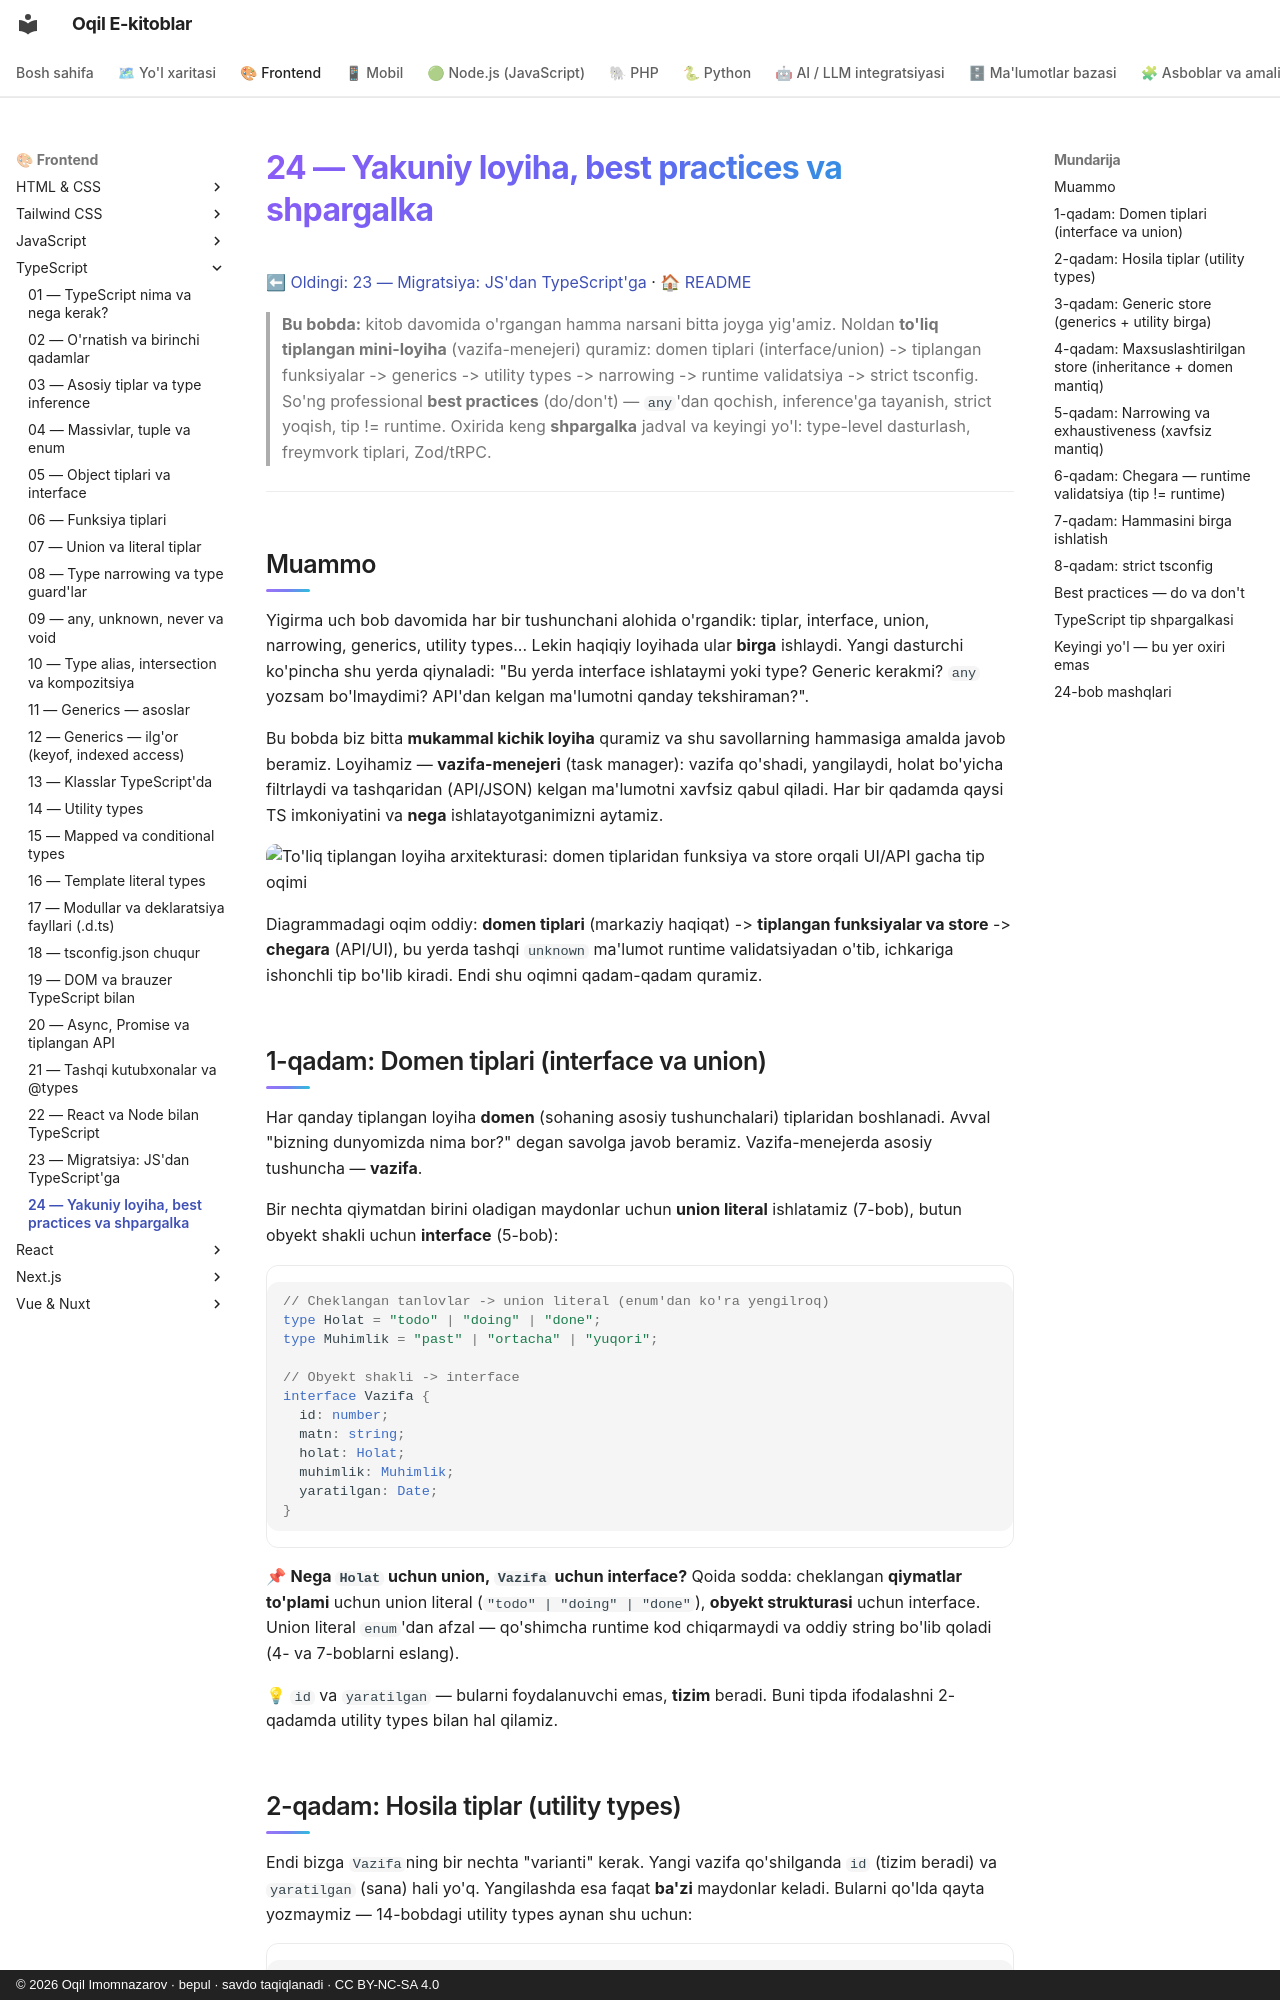

repository: iOqil/e-book · page: typescript/24-yakuniy-loyiha/index.html · generator: mkdocs · copyright: © 2026 Oqil Imomnazarov · bepul · savdo taqiqlanadi · CC BY-NC-SA 4.0

# 24 — Yakuniy loyiha, best practices va shpargalka

[⬅ Oldingi: 23 — Migratsiya: JS'dan TypeScript'ga](./23-migratsiya-js-ts.md) · [🏠 README](./README.md)

> **Bu bobda:** kitob davomida o'rgangan hamma narsani bitta joyga yig'amiz. Noldan **to'liq tiplangan mini-loyiha** (vazifa-menejeri) quramiz: domen tiplari (interface/union) -> tiplangan funksiyalar -> generics -> utility types -> narrowing -> runtime validatsiya -> strict tsconfig. So'ng professional **best practices** (do/don't) — `any`'dan qochish, inference'ga tayanish, strict yoqish, tip != runtime. Oxirida keng **shpargalka** jadval va keyingi yo'l: type-level dasturlash, freymvork tiplari, Zod/tRPC.

---

## Muammo

Yigirma uch bob davomida har bir tushunchani alohida o'rgandik: tiplar, interface, union, narrowing, generics, utility types... Lekin haqiqiy loyihada ular **birga** ishlaydi. Yangi dasturchi ko'pincha shu yerda qiynaladi: "Bu yerda interface ishlataymi yoki type? Generic kerakmi? `any` yozsam bo'lmaydimi? API'dan kelgan ma'lumotni qanday tekshiraman?".

Bu bobda biz bitta **mukammal kichik loyiha** quramiz va shu savollarning hammasiga amalda javob beramiz. Loyihamiz — **vazifa-menejeri** (task manager): vazifa qo'shadi, yangilaydi, holat bo'yicha filtrlaydi va tashqaridan (API/JSON) kelgan ma'lumotni xavfsiz qabul qiladi. Har bir qadamda qaysi TS imkoniyatini va **nega** ishlatayotganimizni aytamiz.

![To'liq tiplangan loyiha arxitekturasi: domen tiplaridan funksiya va store orqali UI/API gacha tip oqimi](rasmlar/24-loyiha-arxitektura.svg)

Diagrammadagi oqim oddiy: **domen tiplari** (markaziy haqiqat) -> **tiplangan funksiyalar va store** -> **chegara** (API/UI), bu yerda tashqi `unknown` ma'lumot runtime validatsiyadan o'tib, ichkariga ishonchli tip bo'lib kiradi. Endi shu oqimni qadam-qadam quramiz.

## 1-qadam: Domen tiplari (interface va union)

Har qanday tiplangan loyiha **domen** (sohaning asosiy tushunchalari) tiplaridan boshlanadi. Avval "bizning dunyomizda nima bor?" degan savolga javob beramiz. Vazifa-menejerda asosiy tushuncha — **vazifa**.

Bir nechta qiymatdan birini oladigan maydonlar uchun **union literal** ishlatamiz (7-bob), butun obyekt shakli uchun **interface** (5-bob):

```ts
// Cheklangan tanlovlar -> union literal (enum'dan ko'ra yengilroq)
type Holat = "todo" | "doing" | "done";
type Muhimlik = "past" | "ortacha" | "yuqori";

// Obyekt shakli -> interface
interface Vazifa {
  id: number;
  matn: string;
  holat: Holat;
  muhimlik: Muhimlik;
  yaratilgan: Date;
}
```

📌 **Nega `Holat` uchun union, `Vazifa` uchun interface?** Qoida sodda: cheklangan **qiymatlar to'plami** uchun union literal (`"todo" | "doing" | "done"`), **obyekt strukturasi** uchun interface. Union literal `enum`'dan afzal — qo'shimcha runtime kod chiqarmaydi va oddiy string bo'lib qoladi (4- va 7-boblarni eslang).

💡 `id` va `yaratilgan` — bularni foydalanuvchi emas, **tizim** beradi. Buni tipda ifodalashni 2-qadamda utility types bilan hal qilamiz.
